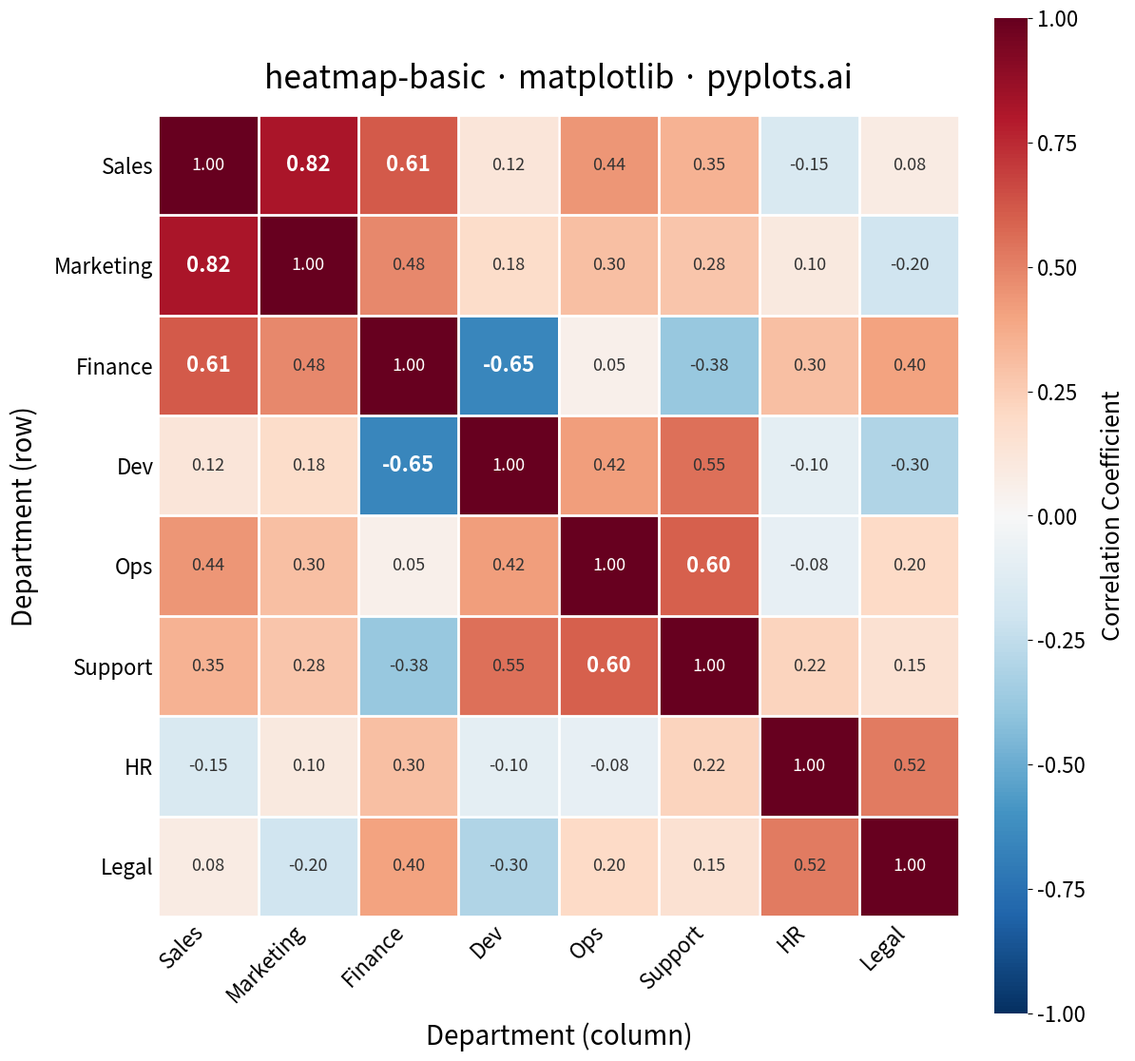

Here is the Python script that generated this plot:
"""pyplots.ai
heatmap-basic: Basic Heatmap
Library: matplotlib 3.10.8 | Python 3.14.3
"""

import matplotlib.pyplot as plt
import numpy as np
from matplotlib.colors import TwoSlopeNorm


# Data - department correlation matrix with clear clustering patterns
# Grouped: Revenue (Sales, Marketing, Finance) cluster positively;
# Technical (Dev, Ops, Support) cluster positively; HR & Legal are distinct
departments = ["Sales", "Marketing", "Finance", "Dev", "Ops", "Support", "HR", "Legal"]
n = len(departments)

data = np.array(
    [
        [1.00, 0.82, 0.61, 0.12, 0.44, 0.35, -0.15, 0.08],  # Sales
        [0.82, 1.00, 0.48, 0.18, 0.30, 0.28, 0.10, -0.20],  # Marketing
        [0.61, 0.48, 1.00, -0.65, 0.05, -0.38, 0.30, 0.40],  # Finance
        [0.12, 0.18, -0.65, 1.00, 0.42, 0.55, -0.10, -0.30],  # Dev
        [0.44, 0.30, 0.05, 0.42, 1.00, 0.60, -0.08, 0.20],  # Ops
        [0.35, 0.28, -0.38, 0.55, 0.60, 1.00, 0.22, 0.15],  # Support
        [-0.15, 0.10, 0.30, -0.10, -0.08, 0.22, 1.00, 0.52],  # HR
        [0.08, -0.20, 0.40, -0.30, 0.20, 0.15, 0.52, 1.00],  # Legal
    ]
)

# Plot - square figure for 3600x3600 at 300 dpi
fig, ax = plt.subplots(figsize=(12, 12))

# Heatmap with RdBu_r - perceptually uniform and colorblind-friendly diverging map
norm = TwoSlopeNorm(vmin=-1, vcenter=0, vmax=1)
im = ax.imshow(data, cmap="RdBu_r", norm=norm, aspect="equal")

# Remove spines for a modern look
for spine in ax.spines.values():
    spine.set_visible(False)

# Cell separation via minor-tick grid lines
ax.set_xticks(np.arange(n + 1) - 0.5, minor=True)
ax.set_yticks(np.arange(n + 1) - 0.5, minor=True)
ax.grid(which="minor", color="white", linewidth=2)
ax.tick_params(which="minor", bottom=False, left=False)

# Tick labels
ax.set_xticks(np.arange(n))
ax.set_yticks(np.arange(n))
ax.set_xticklabels(departments, fontsize=16, rotation=45, ha="right")
ax.set_yticklabels(departments, fontsize=16)
ax.tick_params(axis="both", length=0)

# Colorbar
cbar = fig.colorbar(im, ax=ax, fraction=0.046, pad=0.04, aspect=30)
cbar.ax.tick_params(labelsize=16)
cbar.set_label("Correlation Coefficient", fontsize=18, labelpad=12)
cbar.outline.set_visible(False)

# Cell annotations - adaptive color and emphasis on strong correlations
for i in range(n):
    for j in range(n):
        val = data[i, j]
        strong = abs(val) >= 0.6 and i != j
        ax.text(
            j,
            i,
            f"{val:.2f}",
            ha="center",
            va="center",
            fontsize=16 if strong else 13,
            fontweight="bold" if strong else "medium",
            color="white" if abs(val) > 0.55 else "#333333",
        )

# Title and differentiated axis labels
ax.set_title("heatmap-basic · matplotlib · pyplots.ai", fontsize=24, fontweight="medium", pad=20)
ax.set_ylabel("Department (row)", fontsize=20, labelpad=12)
ax.set_xlabel("Department (column)", fontsize=20, labelpad=12)

plt.tight_layout()
plt.savefig("plot.png", dpi=300, bbox_inches="tight")
